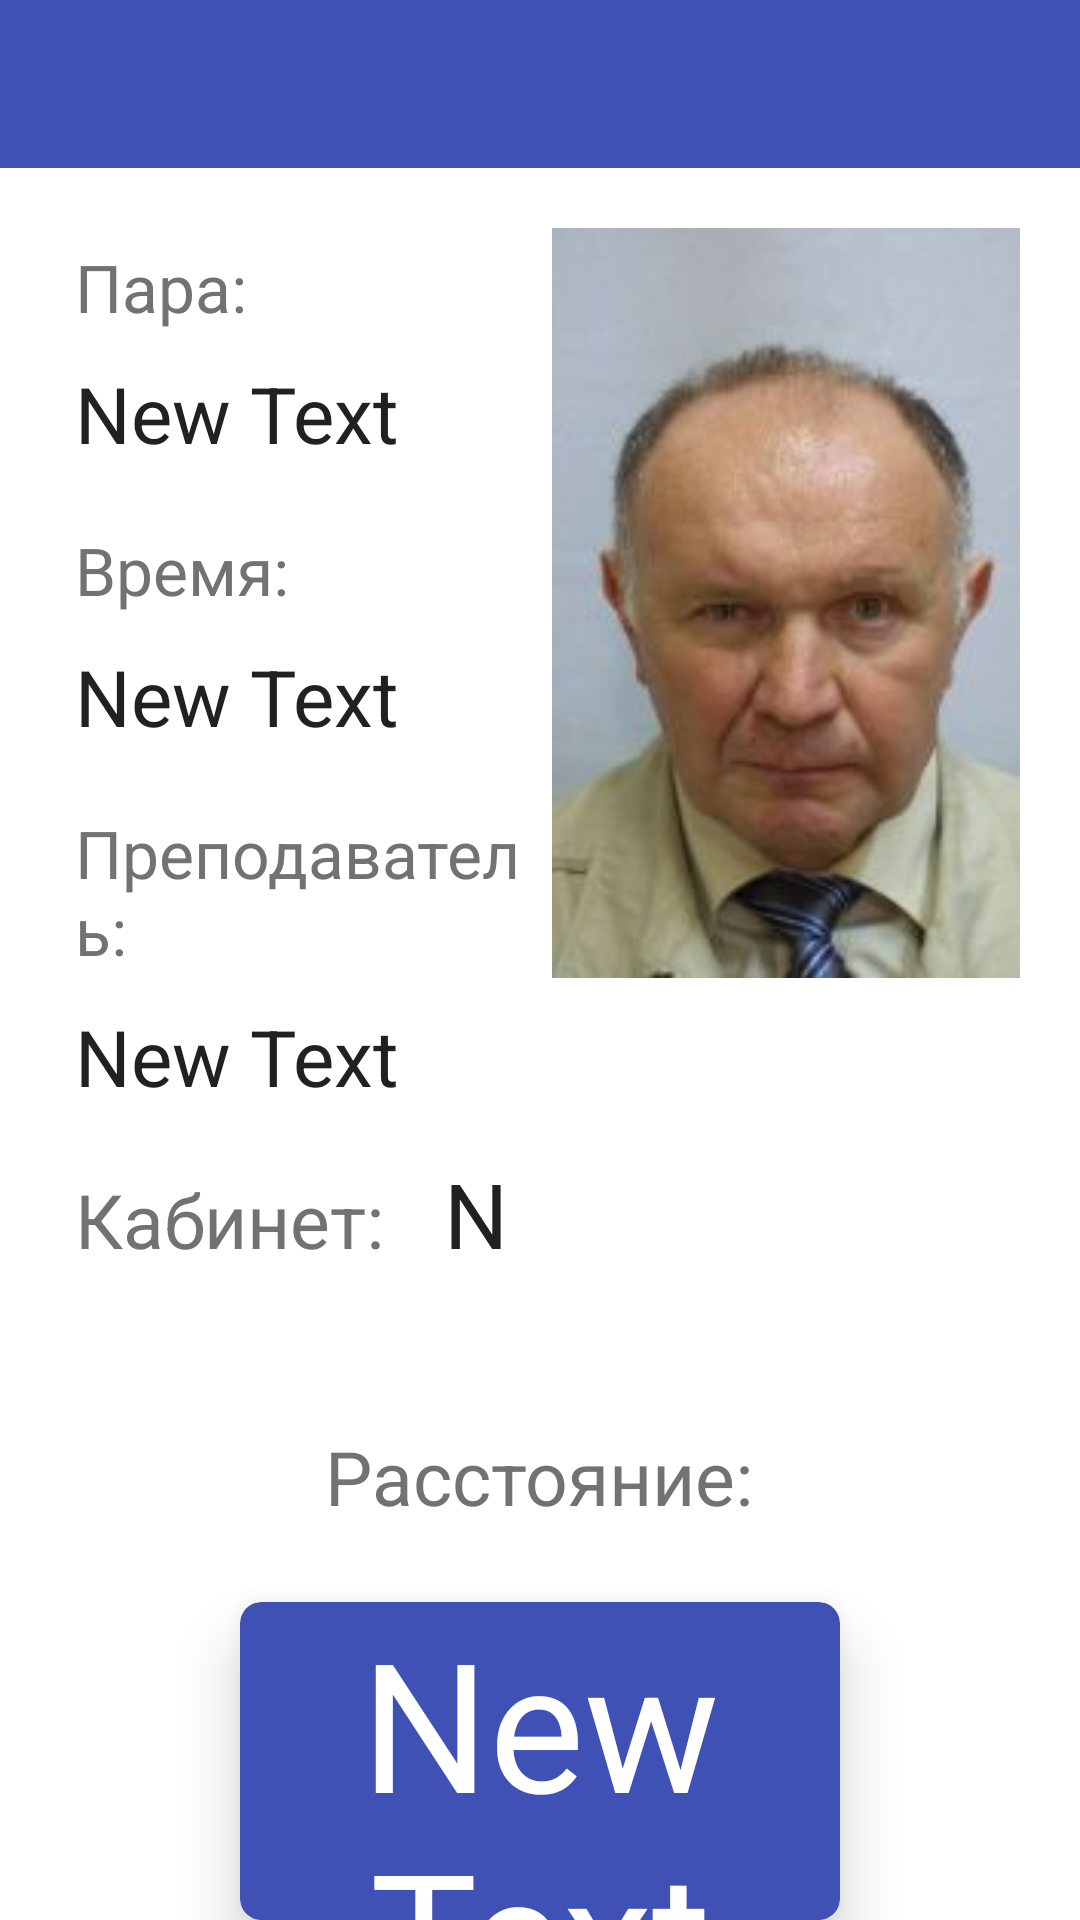

Produce the Android XML layout that renders to this screen, including the resource entries it uses.
<!-- AndroidManifest.xml: application theme Theme.Beacon -->
<!-- res/layout/activity_info_description.xml -->
<?xml version="1.0" encoding="utf-8"?>

<LinearLayout xmlns:android="http://schemas.android.com/apk/res/android"
    android:orientation="vertical" android:layout_width="match_parent"
    android:layout_height="match_parent">


<include layout="@layout/include_toolbar"/>




    <LinearLayout
        android:orientation="vertical"
        android:layout_width="fill_parent"
        android:layout_height="fill_parent"
        android:weightSum="3">

        <LinearLayout
            android:orientation="horizontal"
            android:layout_width="fill_parent"
            android:layout_height="fill_parent"
            android:weightSum="2"
            android:padding="20dp"
            android:layout_weight="1">

            <RelativeLayout
                android:layout_width="wrap_content"
                android:layout_height="fill_parent"
                android:id="@+id/firstRL"
                android:layout_weight="1"
                android:padding="5dp">

                <TextView
                    android:layout_width="wrap_content"
                    android:layout_height="wrap_content"
                    android:text="Пара:"
                    android:id="@+id/textView20"
                    android:layout_alignParentStart="true"
                    android:textColor="@color/textColorSecondary"
                    android:textSize="22sp"
                    android:layout_alignParentTop="true" />

                <TextView
                    android:layout_width="wrap_content"
                    android:layout_height="wrap_content"
                    android:text="New Text"
                    android:id="@+id/tv_lesson"
                    android:layout_below="@+id/textView20"
                    android:layout_alignParentStart="true"
                    android:layout_marginTop="10dp"
                    android:textColor="@color/textColorPrimary"
                    android:textSize="26sp" />

                <TextView
                    android:layout_width="wrap_content"
                    android:layout_height="wrap_content"
                    android:text="Время:"
                    android:id="@+id/textView22"
                    android:layout_below="@+id/tv_lesson"
                    android:layout_alignParentStart="true"
                    android:layout_marginTop="20dp"
                    android:textColor="@color/textColorSecondary"
                    android:textSize="22sp" />

                <TextView
                    android:layout_width="wrap_content"
                    android:layout_height="wrap_content"
                    android:text="New Text"
                    android:id="@+id/tv_time"
                    android:layout_below="@+id/textView22"
                    android:layout_alignParentStart="true"
                    android:layout_marginTop="10dp"
                    android:textColor="@color/textColorPrimary"
                    android:textSize="26sp" />

                <TextView
                    android:layout_width="wrap_content"
                    android:layout_height="wrap_content"
                    android:text="Преподаватель:"
                    android:id="@+id/textView24"
                    android:layout_below="@+id/tv_time"
                    android:layout_alignParentStart="true"
                    android:layout_marginTop="20dp"
                    android:textColor="@color/textColorSecondary"
                    android:textSize="22sp" />

                <TextView
                    android:layout_width="wrap_content"
                    android:layout_height="wrap_content"
                    android:text="New Text"
                    android:id="@+id/tv_teacher"
                    android:layout_below="@+id/textView24"
                    android:layout_alignParentStart="true"
                    android:layout_marginTop="10dp"
                    android:textColor="@color/textColorPrimary"
                    android:textSize="26sp" />

                <TextView
                android:layout_width="wrap_content"
                android:layout_height="wrap_content"
                android:text="Кабинет:"
                android:id="@+id/textView16"
                    android:layout_marginTop="20dp"
                    android:textColor="@color/textColorSecondary"
                    android:textSize="25sp"
                    android:layout_below="@+id/tv_teacher" />

                <TextView
                android:layout_width="wrap_content"
                android:layout_height="wrap_content"
                android:text="New Text"
                android:id="@+id/tv_room"
                android:layout_toEndOf="@+id/textView16"
                android:layout_marginStart="25dp"
                android:layout_alignBaseline="@+id/textView16"
                android:textColor="@color/textColorPrimary"
                android:layout_marginLeft="20dp"
                    android:textSize="30sp" />
            </RelativeLayout>

            <ImageView
            android:layout_width="250dp"
            android:layout_height="250dp"
            android:id="@+id/img_teacher"
            android:layout_alignParentTop="true"
            android:layout_alignParentEnd="true"
                android:scaleType="centerCrop"
                android:layout_weight="1"
                android:src="@drawable/teacher_img1" />

        </LinearLayout>

        <RelativeLayout
            android:layout_width="fill_parent"
            android:layout_height="fill_parent"
            android:layout_weight="2">

            <TextView
            android:layout_width="wrap_content"
            android:layout_height="wrap_content"
            android:text="Расстояние:"
            android:id="@+id/textView18"
                android:layout_marginTop="30dp"
                android:layout_centerHorizontal="true"
                android:textColor="@color/textColorSecondary"
                android:textSize="25sp" />

            <android.support.v7.widget.CardView
                xmlns:android="http://schemas.android.com/apk/res/android"
                xmlns:card_view="http://schemas.android.com/apk/res-auto"
                android:id="@+id/beacon_cell"
                android:layout_gravity="center"
                android:layout_width="200dp"
                android:layout_height="220dp"
                android:layout_marginTop="25dp"
                card_view:cardCornerRadius="7dp"
                card_view:cardBackgroundColor="@color/primary"
                android:translationZ="10dp"
                android:elevation="4dp"
                android:layout_alignParentBottom="false"
                android:layout_centerHorizontal="true"
                android:layout_below="@+id/textView18">


                <FrameLayout
                    android:layout_width="fill_parent"
                    android:layout_height="fill_parent">
                    <TextView
                        android:layout_width="wrap_content"
                        android:layout_height="wrap_content"
                        android:text="New Text"
                        android:id="@+id/tv_distance"
                        android:layout_gravity="center"
                        android:textSize="60sp"
                        android:textColor="@color/white"
                        android:background="@android:color/transparent"
                        android:gravity="center" />
                </FrameLayout>


            </android.support.v7.widget.CardView>

        </RelativeLayout>

    </LinearLayout>

</LinearLayout>
<!-- res/layout/include_toolbar.xml (included above) -->
<?xml version="1.0" encoding="utf-8"?>


<android.support.v7.widget.Toolbar
    xmlns:android="http://schemas.android.com/apk/res/android"
    xmlns:app="http://schemas.android.com/apk/res-auto"
    android:id="@+id/toolbar"
    android:background="@color/primary"
    android:layout_width="match_parent"
    android:layout_height="@dimen/abc_action_bar_default_height_material"

    app:theme="@style/ThemeOverlay.AppCompat.Dark.ActionBar"
    app:popupTheme="@style/ThemeOverlay.AppCompat.Light">

    <FrameLayout
        android:layout_width="wrap_content"
        android:layout_height="fill_parent">

    <TextView
        android:layout_width="wrap_content"
        android:layout_height="fill_parent"
        android:layout_gravity="center"
        android:gravity="center"
        android:id="@+id/toolBarCenterText"
        android:textSize="20sp"
        android:textColor="@color/white"
        android:text="NEW"
        android:visibility="invisible" />



    </FrameLayout>

</android.support.v7.widget.Toolbar>
<!-- resources referenced by this layout -->
<resources>
  <color name="primary">#3F51B5</color>
  <color name="textColorPrimary">#212121</color>
  <color name="textColorSecondary">#727272</color>
  <color name="white">#FFFFFF</color>
  <!-- drawable teacher_img1: jpg bitmap (drawable, 22793 bytes) -->
  <style name="Theme.Beacon" parent="Theme.Beacon.Base" />
  <style name="Theme.Beacon.Base" parent="Theme.AppCompat.Light.NoActionBar">
          <item name="colorPrimary">@color/primary</item>
          <item name="colorPrimaryDark">@color/primary_dark</item>
          <item name="colorAccent">@color/accent</item>
          <item name="android:windowNoTitle">true</item>
          <item name="windowActionBar">false</item>
          <item name="android:windowBackground">@color/white</item>
      </style>
  <color name="primary_dark">#303F9F</color>
  <color name="accent">#4CAF50</color>
</resources>
